Run: headless pygame with SDL's dummy video driver; simulated clock (each Clock.tick advances the game by its frame time, no real sleeping); random seed 0; keys injected as events and as key.get_pressed() state; mouse plan: one left click at the window centre at the start of phase 2, then a move to the lower-right quarter at the start of phase 3.
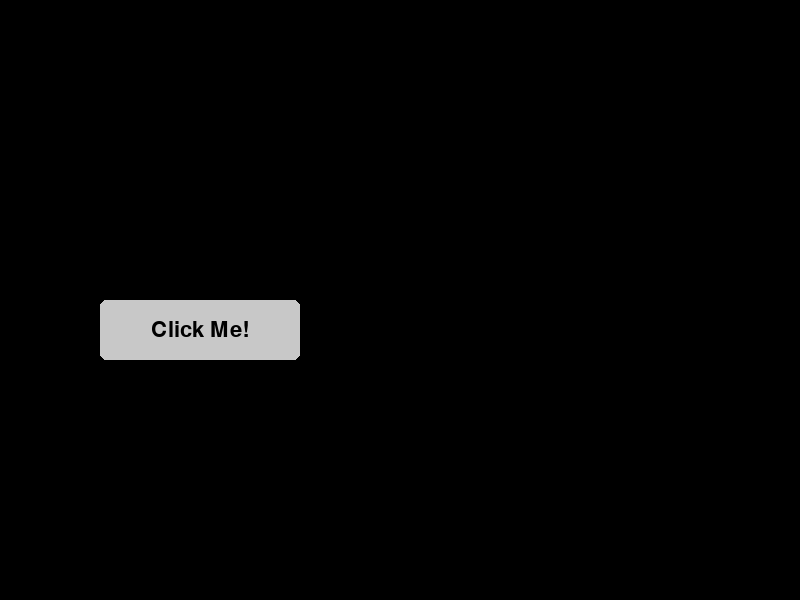
Frame 1 of 4 · flips 1–60 · no input
Frame 2 of 4 · flips 61–180 · clicked the window centre · tapped SPACE, RETURN · held RIGHT (→), D · screen unchanged from frame 1, image omitted
Frame 3 of 4 · flips 181–300 · moved the mouse to the lower-right quarter · held DOWN (↓), S · screen unchanged from frame 2, image omitted
Frame 4 of 4 · flips 301–420 · held LEFT (←), A, UP (↑), W · screen unchanged from frame 3, image omitted

The pygame program that drew these frames:

import pygame

class Button:
    """Generic and customizable pygame button class"""
    def __init__(self, x, y, w, h, color=(200, 200, 200), text="", text_color=(0,0,0), size=32):
        """Initialized necessary values"""
        self.rect = pygame.Rect(x, y, w, h)
        self.color = color

        self.text = text
        self.text_color = text_color
        self.font = pygame.font.Font(None, size)

        # Track if mouse was pressed earlier (to detect release)
        self._pressed_inside = False

    def handle_event(self, event):
        """Detects if the mouse was clicked and released inside the box."""
        if event.type == pygame.MOUSEBUTTONDOWN:
            if self.rect.collidepoint(event.pos):
                self._pressed_inside = True

        if event.type == pygame.MOUSEBUTTONUP:
            if self._pressed_inside and self.rect.collidepoint(event.pos):
                self._pressed_inside = False
                return True  # Click detected

            self._pressed_inside = False

        return False

    def draw(self, screen):
        """Creates the button on the screen"""
        pygame.draw.rect(screen, self.color, self.rect, border_radius=6)

        text_surface = self.font.render(self.text, True, self.text_color)
        tx = self.rect.x + (self.rect.w - text_surface.get_width()) // 2
        ty = self.rect.y + (self.rect.h - text_surface.get_height()) // 2
        screen.blit(text_surface, (tx, ty))


pygame.init()


screen = pygame.display.set_mode((800,600))

button = Button(100, 300, 200, 60, text="Click Me!")

running = True
while running:
    for event in pygame.event.get():
        if event.type == pygame.QUIT:
            running = False
        
        if button.handle_event(event):
            print("Button clicked!")

    button.draw(screen)
    pygame.display.flip()
